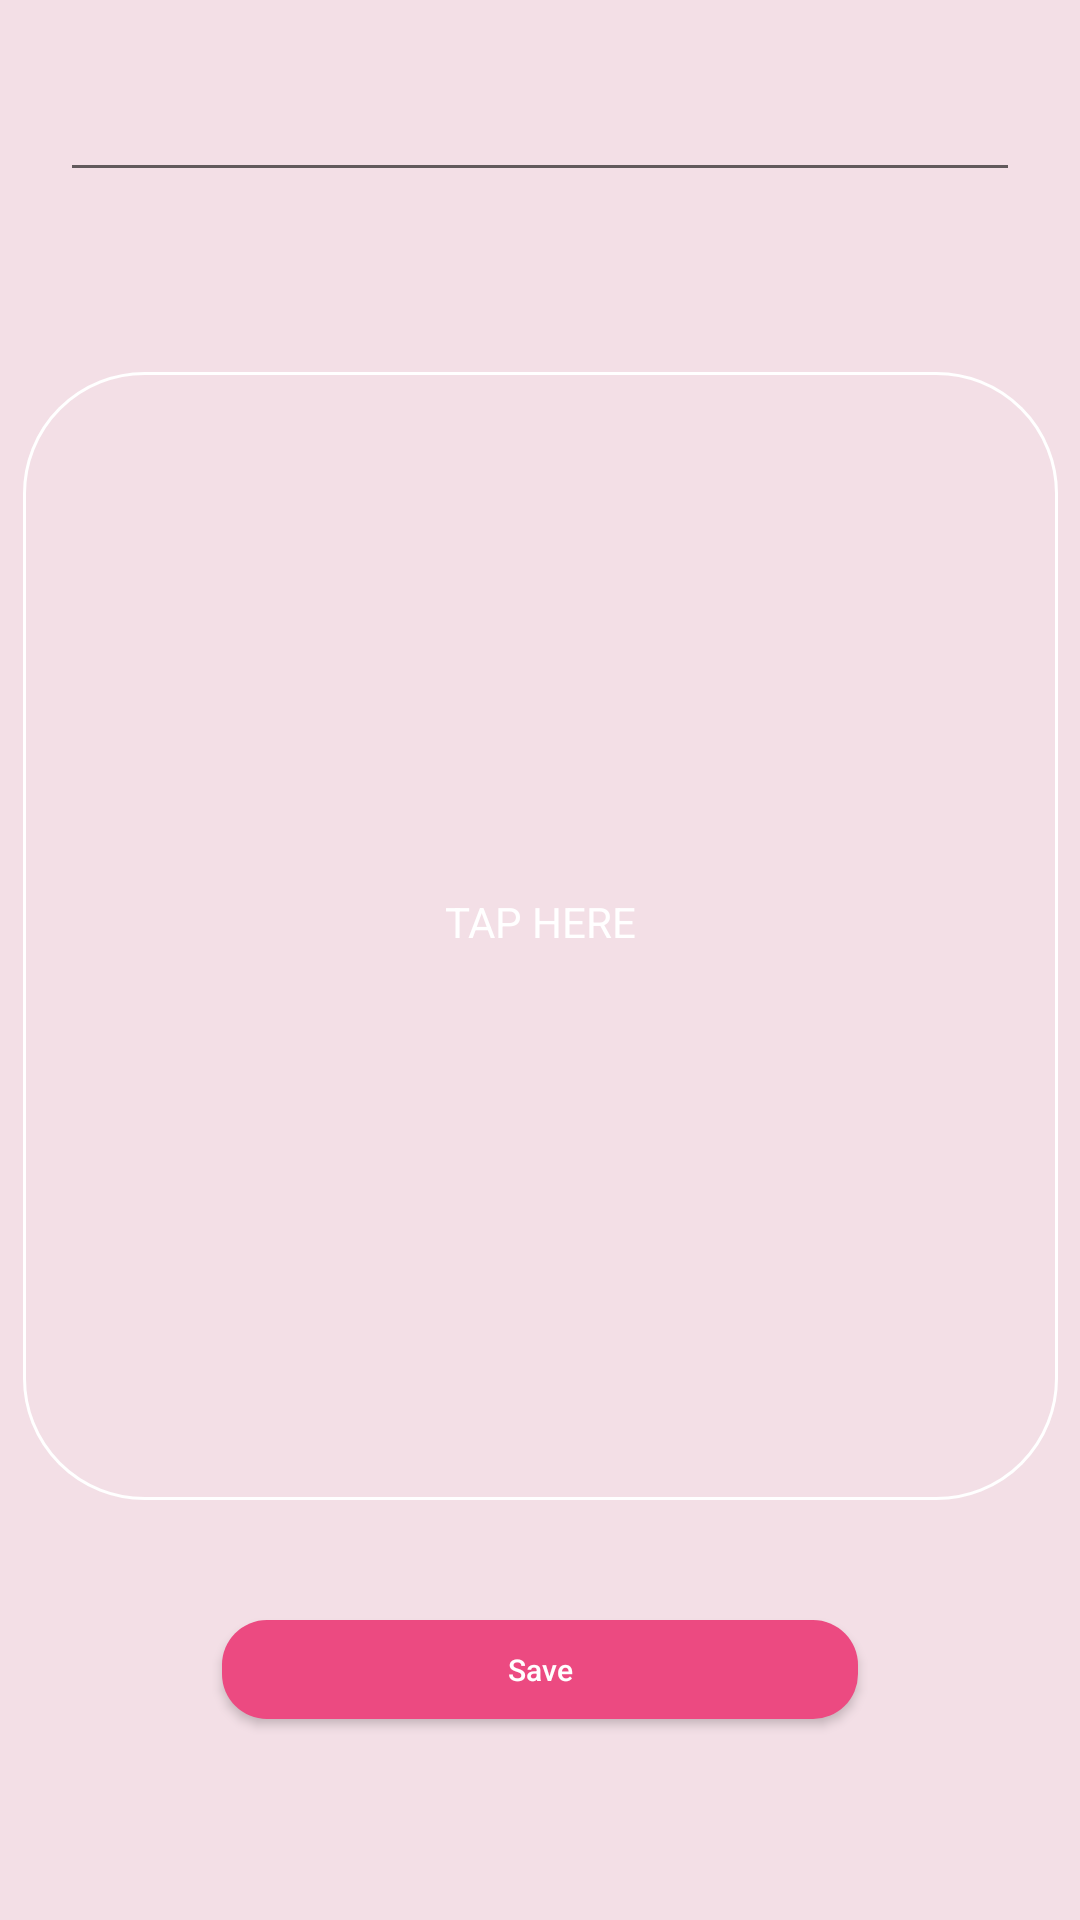

This screen was rendered from an Android layout file. Write that file and the resources it references.
<!-- AndroidManifest.xml: application theme Theme.Traveler -->
<!-- res/layout/camera_layout.xml -->
<?xml version="1.0" encoding="utf-8"?>
<androidx.core.widget.NestedScrollView xmlns:android="http://schemas.android.com/apk/res/android"
    xmlns:app="http://schemas.android.com/apk/res-auto"
    xmlns:tools="http://schemas.android.com/tools"
    android:layout_width="match_parent"
    android:layout_height="match_parent"
    android:background="@color/gray"
    android:fillViewport="true">

    <androidx.constraintlayout.widget.ConstraintLayout
        android:layout_width="match_parent"
        android:layout_height="match_parent"
        android:background="@color/gray">

        <EditText
            android:id="@+id/etDescription"
            android:layout_width="0dp"
            android:layout_height="wrap_content"
            android:layout_marginStart="@dimen/margin_20"
            android:layout_marginTop="@dimen/margin_20"
            android:layout_marginEnd="@dimen/margin_20"
            android:layout_marginBottom="@dimen/margin_20"
            android:ems="10"
            android:gravity="top"
            android:inputType="textMultiLine"
            android:maxLength="499"
            android:textSize="@dimen/textSize_20"
            app:layout_constraintEnd_toEndOf="parent"
            app:layout_constraintStart_toStartOf="parent"
            app:layout_constraintTop_toTopOf="parent"
            tools:text="Test" />

        <TextView
            android:id="@+id/tvDescription"
            android:layout_width="0dp"
            android:layout_height="0dp"
            android:layout_marginTop="@dimen/margin_20"
            android:layout_marginBottom="@dimen/margin_20"
            android:ems="10"
            android:maxLength="499"
            android:textSize="@dimen/textSize_20"
            android:visibility="gone"
            app:layout_constraintEnd_toEndOf="parent"
            app:layout_constraintStart_toStartOf="parent"
            app:layout_constraintTop_toTopOf="parent"
            tools:text="Test" />

        <ImageView
            android:id="@+id/ivPhoto"
            android:layout_width="365dp"
            android:layout_height="396dp"
            android:layout_marginTop="@dimen/margin_50"
            android:scaleType="fitXY"
            app:layout_constraintEnd_toEndOf="@+id/etDescription"
            app:layout_constraintStart_toStartOf="@+id/etDescription"
            app:layout_constraintTop_toBottomOf="@+id/etDescription"
            tools:srcCompat="@tools:sample/avatars" />

        <TextView
            android:id="@+id/tvTip"
            android:layout_width="wrap_content"
            android:layout_height="wrap_content"
            android:text="TAP HERE"
            android:textColor="@color/white"
            app:layout_constraintBottom_toBottomOf="@+id/flView"
            app:layout_constraintEnd_toEndOf="@+id/ivPhoto"
            app:layout_constraintStart_toStartOf="@+id/ivPhoto"
            app:layout_constraintTop_toTopOf="@+id/ivPhoto" />

        <FrameLayout
            android:id="@+id/flView"
            android:layout_width="0dp"
            android:layout_height="0dp"
            android:layout_marginStart="@dimen/margin_10"
            android:layout_marginTop="@dimen/margin_10"
            android:layout_marginEnd="@dimen/margin_10"
            android:layout_marginBottom="@dimen/margin_10"
            android:background="@drawable/outline_white"
            app:layout_constraintBottom_toBottomOf="@+id/ivPhoto"
            app:layout_constraintEnd_toEndOf="@+id/ivPhoto"
            app:layout_constraintStart_toStartOf="@+id/ivPhoto"
            app:layout_constraintTop_toTopOf="@+id/ivPhoto">

            <LinearLayout
                android:layout_width="wrap_content"
                android:layout_height="wrap_content"
                android:layout_marginStart="@dimen/margin_10"
                android:layout_marginTop="@dimen/margin_10">

                <TextView
                    android:id="@+id/tvCity"
                    android:layout_width="wrap_content"
                    android:layout_height="wrap_content"
                    android:shadowColor="@color/black"
                    android:shadowDx="1"
                    android:shadowDy="1"
                    android:shadowRadius="2"
                    android:textColor="@color/white"
                    android:textSize="@dimen/textSize_15"
                    tools:layout_editor_absoluteX="35dp"
                    tools:layout_editor_absoluteY="49dp"
                    tools:text="Warszawa" />

                <TextView
                    android:id="@+id/tvDate"
                    android:layout_width="wrap_content"
                    android:layout_height="wrap_content"
                    android:layout_marginStart="@dimen/margin_10"
                    android:shadowColor="@color/black"
                    android:shadowDx="1"
                    android:shadowDy="1"
                    android:shadowRadius="2"
                    android:textColor="@color/white"
                    android:textSize="@dimen/textSize_15"
                    tools:layout_editor_absoluteX="35dp"
                    tools:layout_editor_absoluteY="49dp"
                    tools:text="20/05/2021" />
            </LinearLayout>
        </FrameLayout>

        <Button
            android:id="@+id/btnSave"
            android:layout_width="212dp"
            android:layout_height="33dp"
            android:layout_marginTop="@dimen/margin_30"
            android:background="@drawable/rounded_button"
            android:clickable="true"
            android:gravity="center"
            android:text="Save"
            android:textAlignment="center"
            android:textAllCaps="false"
            android:textColor="@color/white"
            android:textSize="@dimen/textSize_10"
            app:layout_constraintEnd_toEndOf="parent"
            app:layout_constraintStart_toStartOf="parent"
            app:layout_constraintTop_toBottomOf="@+id/ivPhoto" />
    </androidx.constraintlayout.widget.ConstraintLayout>

</androidx.core.widget.NestedScrollView>
<!-- resources referenced by this layout -->
<resources>
  <color name="black">#FF000000</color>
  <color name="gray">#F3DFE6</color>
  <color name="white">#FFFFFFFF</color>
  <dimen name="margin_10">10dp</dimen>
  <dimen name="margin_20">20dp</dimen>
  <dimen name="margin_30">30dp</dimen>
  <dimen name="margin_50">50dp</dimen>
  <dimen name="textSize_10">10sp</dimen>
  <dimen name="textSize_15">15sp</dimen>
  <dimen name="textSize_20">20sp</dimen>
  <!-- drawable outline_white (drawable) -->
  <?xml version="1.0" encoding="utf-8"?>
  <shape xmlns:android="http://schemas.android.com/apk/res/android"
      android:shape="rectangle">
      <corners
          android:bottomLeftRadius="40dp"
          android:bottomRightRadius="40dp"
          android:topLeftRadius="40dp"
          android:topRightRadius="40dp" />
      <padding
          android:bottom="0dp"
          android:left="0dp"
          android:right="0dp"
          android:top="0dp" />
      <size
          android:width="100dp"
          android:height="100dp" />
      <stroke
          android:width="1dp"
          android:color="@color/white" />
  </shape>
  <!-- drawable rounded_button (drawable) -->
  <shape xmlns:android="http://schemas.android.com/apk/res/android"
      android:shape="rectangle">
      <solid android:color="#EC4A81" />
      <corners android:radius="15dp" />
  </shape>
  <style name="Theme.Traveler" parent="Theme.MaterialComponents.DayNight.NoActionBar">
          
          <item name="colorPrimary">@color/pink</item>
          <item name="colorPrimaryVariant">@color/pink_lighter</item>
          <item name="colorOnPrimary">@color/white</item>
          
          <item name="colorSecondary">@color/pink</item>
          <item name="colorSecondaryVariant">@color/pink_lighter</item>
          <item name="colorOnSecondary">@color/black</item>
          
          <item name="android:statusBarColor" tools:targetApi="l">?attr/colorPrimaryVariant</item>
          
      </style>
  <color name="pink">#EC4A81</color>
  <color name="pink_lighter">#E8799E</color>
</resources>
